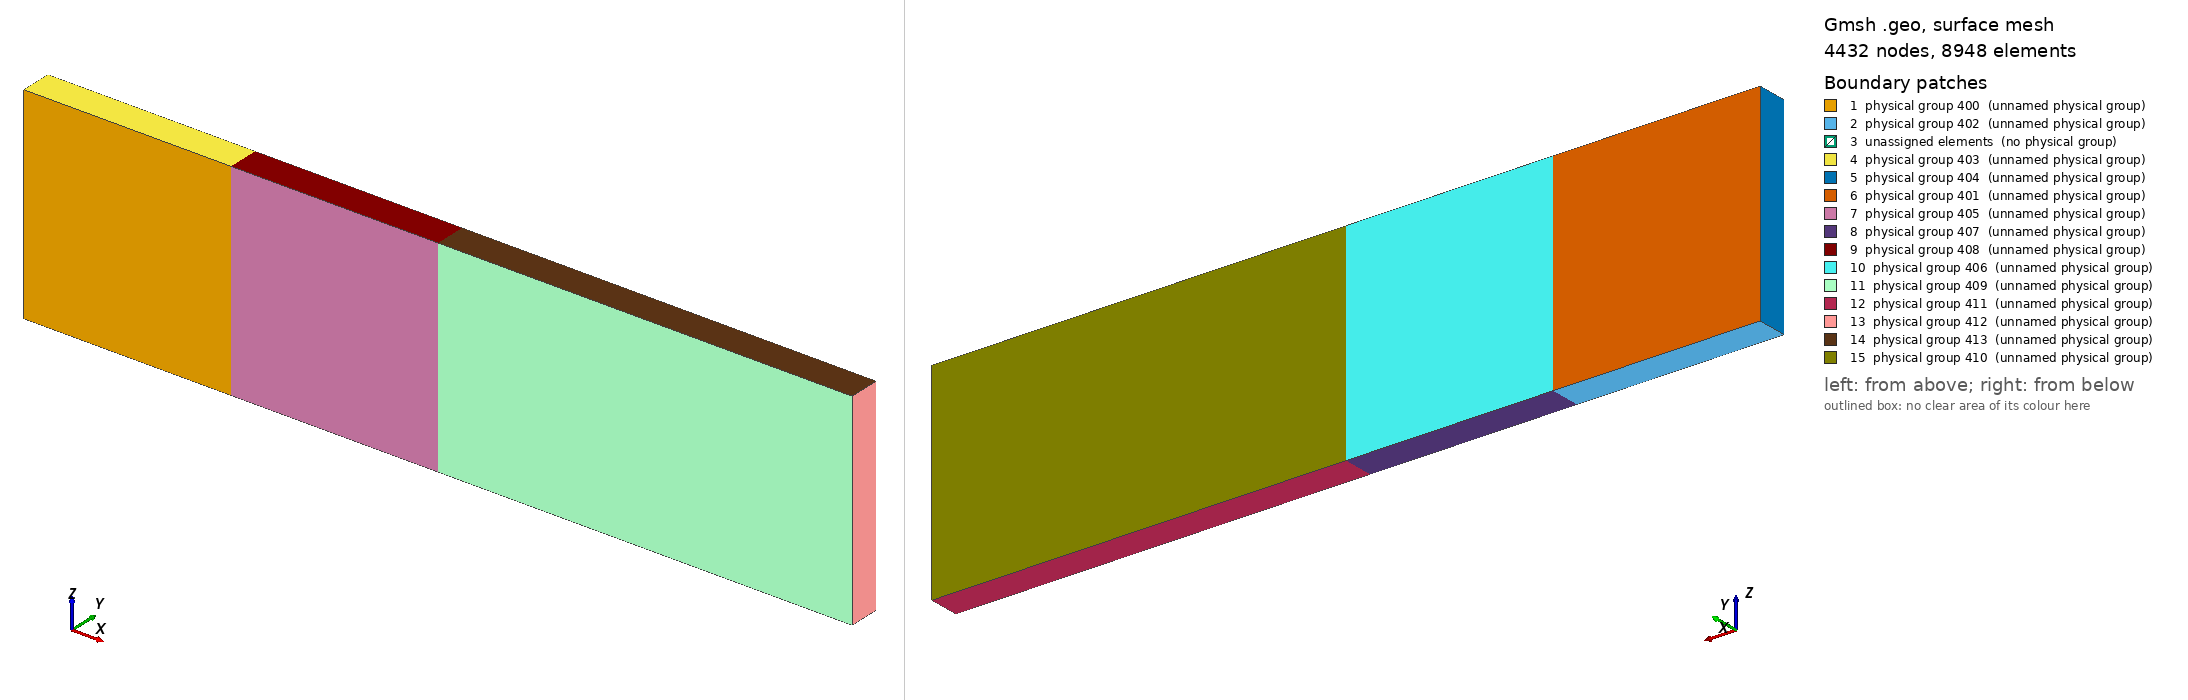

Gmsh geometry script, surface-meshed: 4432 nodes, 8948 surface elements. Boundary patches (legend numbers): 1 physical group 400 (unnamed physical group), 2 physical group 402 (unnamed physical group), 3 unassigned elements (no physical group), 4 physical group 403 (unnamed physical group), 5 physical group 404 (unnamed physical group), 6 physical group 401 (unnamed physical group), 7 physical group 405 (unnamed physical group), 8 physical group 407 (unnamed physical group), 9 physical group 408 (unnamed physical group), 10 physical group 406 (unnamed physical group), 11 physical group 409 (unnamed physical group), 12 physical group 411 (unnamed physical group), 13 physical group 412 (unnamed physical group), 14 physical group 413 (unnamed physical group), 15 physical group 410 (unnamed physical group). Left view from above one corner, right view from below the opposite corner. Legend entries are the model's physical surfaces; 'unassigned elements' are surfaces in no physical group. The drawing asked Gmsh for element sizes between 1% and 20% of the model's largest extent; the script's own settings can give other sizes.

=== vbox.geo (drawn) ===
//Box 1:
Point(1) = {0, 0, 0, 100};
Point(2) = {2000, 0, 0, 100};
Point(3) = {2000, 0, 2000, 100};
Point(4) = {0, 0, 2000, 100};

Line(1) = {1, 2};
Line(2) = {2, 3};
Line(3) = {3, 4};
Line(4) = {4, 1};

Line Loop(5) = {1, 2, 3, 4};
Plane Surface(6) = {5};

out1[]=
Extrude {0,300,0} {
  Surface{6};
  Layers{3};
};

//For k In {0:5}
//    Printf("out1[%g] = %g",k,out1[k]);
//EndFor

//Box 2:
Point(101) = {2000, 0, 0, 100};
Point(102) = {4000, 0, 0, 100};
Point(103) = {4000, 0, 2000, 100};
Point(104) = {2000, 0, 2000, 100};

Line(101) = {101, 102};
Line(102) = {102, 103};
Line(103) = {103, 104};
Line(104) = {104, 101};

Line Loop(105) = {101, 102, 103, 104};
Plane Surface(106) = {105};

out2[]=
Extrude {0,300,0} {
  Surface{106};
  Layers{3};
};

//For k In {0:5}
//    Printf("out2[%g] = %g",k,out2[k]);
//EndFor

//Box 3:
Point(201) = {4000, 0, 0, 100};
Point(202) = {8000, 0, 0, 100};
Point(203) = {8000, 0, 2000, 100};
Point(204) = {4000, 0, 2000, 100};

Line(201) = {201, 202};
Line(202) = {202, 203};
Line(203) = {203, 204};
Line(204) = {204, 201};

Line Loop(205) = {201, 202, 203, 204};
Plane Surface(206) = {205};

out3[]=
Extrude {0,300,0} {
  Surface{206};
  Layers{3};
};

//For k In {0:5}
//    Printf("out3[%g] = %g",k,out3[k]);
//EndFor

//Domain:
Coherence;
Physical Surface(400) = {6}; //side front left
Physical Surface(401) = {out1[0]}; //side back left
Physical Surface(402) = {out1[2]}; //floor left
Physical Surface(403) = {out1[4]}; //roof left
Physical Surface(404) = {out1[5]}; //inlet
Physical Surface(405) = {106}; //side front middle
Physical Surface(406) = {out2[0]}; //side back middle
Physical Surface(407) = {out2[2]}; //floor middle
Physical Surface(408) = {out2[4]}; //roof middle
Physical Surface(409) = {206}; //side front right
Physical Surface(410) = {out3[0]}; //side back right
Physical Surface(411) = {out3[2]}; //floor right
Physical Surface(412) = {out3[3]}; //outlet
Physical Surface(413) = {out3[4]}; //roof right

Physical Volume(500) = {out1[1],out2[1],out3[1]};
